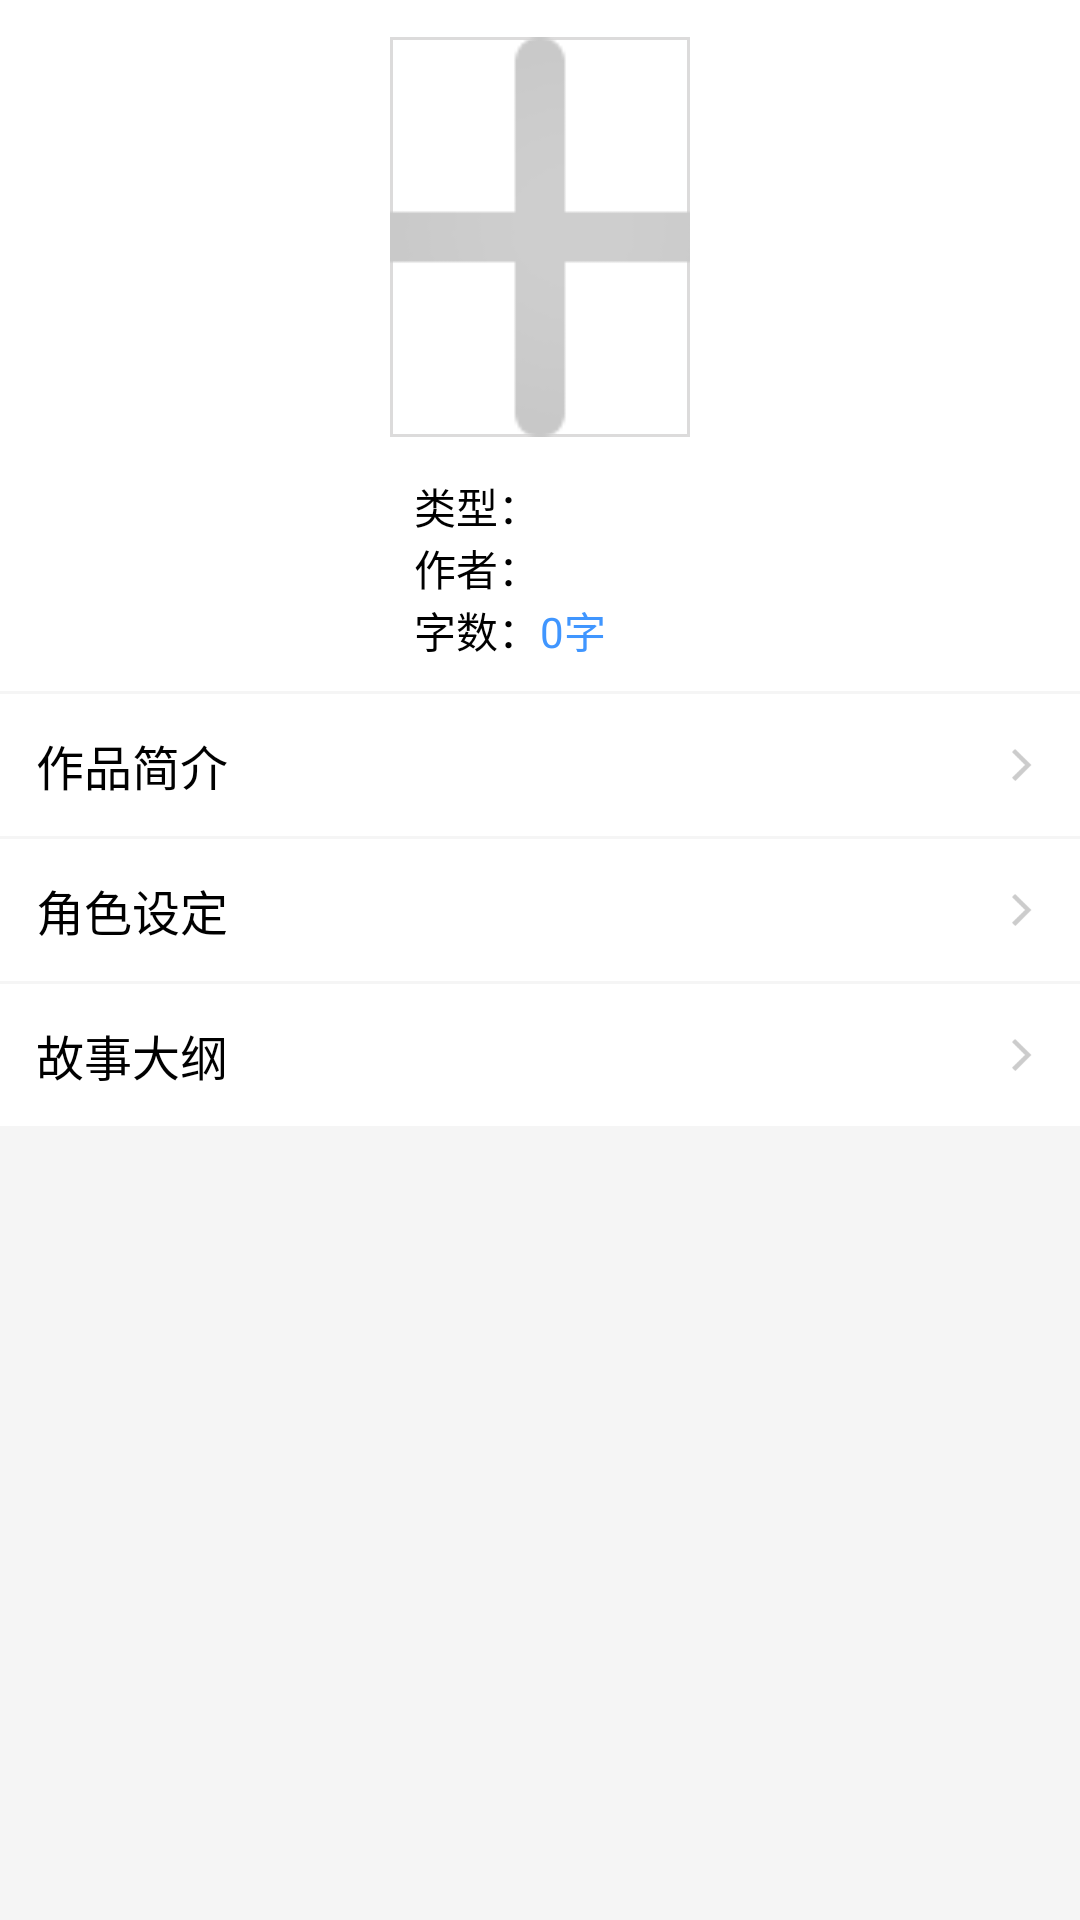

Android layout source for this screen:
<!-- AndroidManifest.xml: application theme AppTheme -->
<!-- res/layout/fragment_desc.xml -->
<?xml version="1.0" encoding="utf-8"?>
<ScrollView xmlns:android="http://schemas.android.com/apk/res/android"
    android:layout_width="match_parent"
    android:layout_height="match_parent"
    android:background="@color/white_bg"
    android:scrollbars="none">

    <LinearLayout
        android:layout_width="match_parent"
        android:layout_height="match_parent"
        android:background="@color/white_bg"
        android:orientation="vertical">


        <RelativeLayout
            android:layout_width="match_parent"
            android:layout_height="wrap_content"
            android:layout_gravity="center_horizontal"
            android:background="@color/white">

            <ImageView
                android:id="@+id/iv_cover"
                android:layout_width="100dp"
                android:layout_height="133.3dp"
                android:layout_centerInParent="true"
                android:layout_marginLeft="10dp"
                android:layout_marginRight="10dp"
                android:layout_marginTop="25dp"
                android:background="@drawable/item_novel_bg"
                android:scaleType="centerCrop"
                android:src="@drawable/icon_add_gray" />

            <TextView
                android:id="@+id/tv_cover"
                android:layout_width="100dp"
                android:layout_height="133.3dp"
                android:layout_centerInParent="true"
                android:background="@drawable/item_novel_bg"
                android:gravity="center"
                android:layout_marginLeft="10dp"
                android:layout_marginRight="10dp"
                android:layout_marginTop="25dp"
                android:visibility="gone"
                android:padding="5dp"
                android:textColor="@color/blue"
                android:textSize="14sp" />
        </RelativeLayout>

        <LinearLayout
            android:layout_width="match_parent"
            android:layout_height="wrap_content"
            android:background="@color/white"
            android:orientation="horizontal">

            <TextView
                android:layout_width="0dp"
                android:layout_weight="1"
                android:layout_height="wrap_content"
                android:background="@color/white"
                android:gravity="right"
                android:text="类型："
                android:textColor="@color/black"
                android:textSize="14sp" />

            <TextView
                android:id="@+id/tv_type"
                android:layout_width="0dp"
                android:layout_weight="1"
                android:layout_height="wrap_content"
                android:background="@color/white"
                android:gravity="left"
                android:textColor="@color/text_3"
                android:textSize="14sp" />
        </LinearLayout>

        <LinearLayout
            android:layout_width="match_parent"
            android:layout_height="wrap_content"
            android:background="@color/white"
            android:orientation="horizontal">

            <TextView
                android:layout_width="0dp"
                android:layout_weight="1"
                android:layout_height="wrap_content"
                android:background="@color/white"
                android:gravity="right"
                android:text="作者："
                android:textColor="@color/black"
                android:textSize="14sp" />

            <TextView
                android:id="@+id/tv_author"
                android:layout_width="0dp"
                android:layout_weight="1"
                android:layout_height="wrap_content"
                android:background="@color/white"
                android:gravity="left"
                android:textColor="@color/text_3"
                android:textSize="14sp" />
        </LinearLayout>
        <LinearLayout
            android:layout_width="match_parent"
            android:layout_height="wrap_content"
            android:paddingBottom="10dp"
            android:background="@color/white"
            android:orientation="horizontal">

            <TextView
                android:layout_width="0dp"
                android:layout_weight="1"
                android:layout_height="wrap_content"
                android:background="@color/white"
                android:gravity="right"
                android:text="字数："
                android:textColor="@color/black"
                android:textSize="14sp" />

            <TextView
                android:id="@+id/tv_count"
                android:layout_width="0dp"
                android:layout_weight="1"
                android:layout_height="wrap_content"
                android:background="@color/white"
                android:gravity="left"
                android:text="0字"
                android:textColor="@color/text_3"
                android:textSize="14sp" />
        </LinearLayout>

        <TextView
            android:id="@+id/btn_intro"
            android:layout_width="match_parent"
            android:layout_height="wrap_content"
            android:layout_marginTop="1dp"
            android:background="@drawable/btn_white_gray"
            android:clickable="true"
            android:drawablePadding="5dp"
            android:drawableRight="@mipmap/icon_right_grey"
            android:padding="@dimen/middle_padding"
            android:text="作品简介"
            android:textColor="@color/black"
            android:textSize="@dimen/text_large" />

        <TextView
            android:id="@+id/tv_intro"
            android:layout_width="match_parent"
            android:layout_height="wrap_content"
            android:layout_marginTop="1dp"
            android:background="@color/white"
            android:clickable="true"
            android:gravity="start"
            android:minHeight="50dp"
            android:paddingBottom="10dp"
            android:paddingLeft="20dp"
            android:paddingRight="20dp"
            android:paddingTop="10dp"
            android:singleLine="false"
            android:text="暂无简介"
            android:textIsSelectable="true"
            android:textColor="@color/text_3"
            android:textSize="@dimen/text_normal"
            android:visibility="gone" />

        <TextView
            android:id="@+id/btn_role"
            android:layout_width="match_parent"
            android:layout_height="wrap_content"
            android:layout_marginTop="1dp"
            android:background="@drawable/btn_white_gray"
            android:clickable="true"
            android:drawablePadding="5dp"
            android:drawableRight="@mipmap/icon_right_grey"
            android:padding="@dimen/middle_padding"
            android:text="角色设定"
            android:textColor="@color/black"
            android:textSize="@dimen/text_large" />

        <TextView
            android:id="@+id/tv_role"
            android:layout_width="match_parent"
            android:layout_height="wrap_content"
            android:layout_marginTop="1dp"
            android:background="@color/white"
            android:clickable="true"
            android:gravity="start"
            android:minHeight="50dp"
            android:paddingBottom="10dp"
            android:paddingLeft="20dp"
            android:paddingRight="20dp"
            android:paddingTop="10dp"
            android:singleLine="false"
            android:text="暂无角色设定，点击编辑"
            android:textIsSelectable="true"
            android:textColor="@color/text_3"
            android:textSize="@dimen/text_normal"
            android:visibility="gone" />

        <TextView
            android:id="@+id/btn_outline"
            android:layout_width="match_parent"
            android:layout_height="wrap_content"
            android:layout_marginTop="1dp"
            android:background="@drawable/btn_white_gray"
            android:clickable="true"
            android:drawablePadding="5dp"
            android:drawableRight="@mipmap/icon_right_grey"
            android:padding="@dimen/middle_padding"
            android:text="故事大纲"
            android:textColor="@color/black"
            android:textSize="@dimen/text_large" />

        <TextView
            android:id="@+id/tv_outline"
            android:layout_width="match_parent"
            android:layout_height="wrap_content"
            android:layout_marginTop="1dp"
            android:background="@color/white"
            android:clickable="true"
            android:gravity="start"
            android:minHeight="50dp"
            android:paddingBottom="10dp"
            android:paddingLeft="20dp"
            android:paddingRight="20dp"
            android:paddingTop="10dp"
            android:singleLine="false"
            android:textIsSelectable="true"
            android:text="暂无故事大纲，点击编辑"
            android:textColor="@color/text_3"
            android:textSize="@dimen/text_normal"
            android:visibility="gone" />
    </LinearLayout>
</ScrollView>
<!-- resources referenced by this layout -->
<resources>
  <color name="black">#000000</color>
  <color name="blue">#2d95f7</color>
  <color name="text_3">#4096ff</color>
  <color name="white">#ffffff</color>
  <color name="white_bg">#f5f5f5</color>
  <dimen name="middle_padding">12dp</dimen>
  <dimen name="text_large">16sp</dimen>
  <dimen name="text_normal">14sp</dimen>
  <!-- drawable btn_white_gray (drawable) -->
  <?xml version="1.0" encoding="utf-8"?>
  <selector xmlns:android="http://schemas.android.com/apk/res/android">
  
      <item android:state_pressed="true">
  
          <shape>
              <solid android:color="@color/white_bg" />
          </shape>
      </item>
      <item android:state_pressed="false">
          <shape>
              <solid android:color="@color/white" />
          </shape>
      </item>
  </selector>
  <!-- drawable icon_add_gray: png bitmap (drawable-xhdpi, 4276 bytes) -->
  <!-- drawable item_novel_bg (drawable) -->
  <?xml version="1.0" encoding="utf-8"?>
  <shape xmlns:android="http://schemas.android.com/apk/res/android"
      android:shape="rectangle">
      <solid android:color="@color/bg_1" />
      <stroke
          android:width="1dp"
          android:color="@color/border_1" />
  </shape>
  <!-- mipmap icon_right_grey: png bitmap (mipmap-xxhdpi, 497 bytes) -->
  <style name="AppTheme" parent="Theme.AppCompat.Light.NoActionBar">
          
          <item name="colorPrimary">@color/colorPrimary</item>
          <item name="colorPrimaryDark">@color/colorPrimaryDark</item>
          <item name="colorAccent">@color/colorAccent</item>
          <item name="android:textColor">@color/black</item>
      </style>
  <color name="bg_1">#ffffff</color>
  <color name="border_1">#dcdbdb</color>
  <color name="colorPrimary">#2d95f7</color>
  <color name="colorPrimaryDark">#2d95f7</color>
  <color name="colorAccent">#4096ff</color>
</resources>
